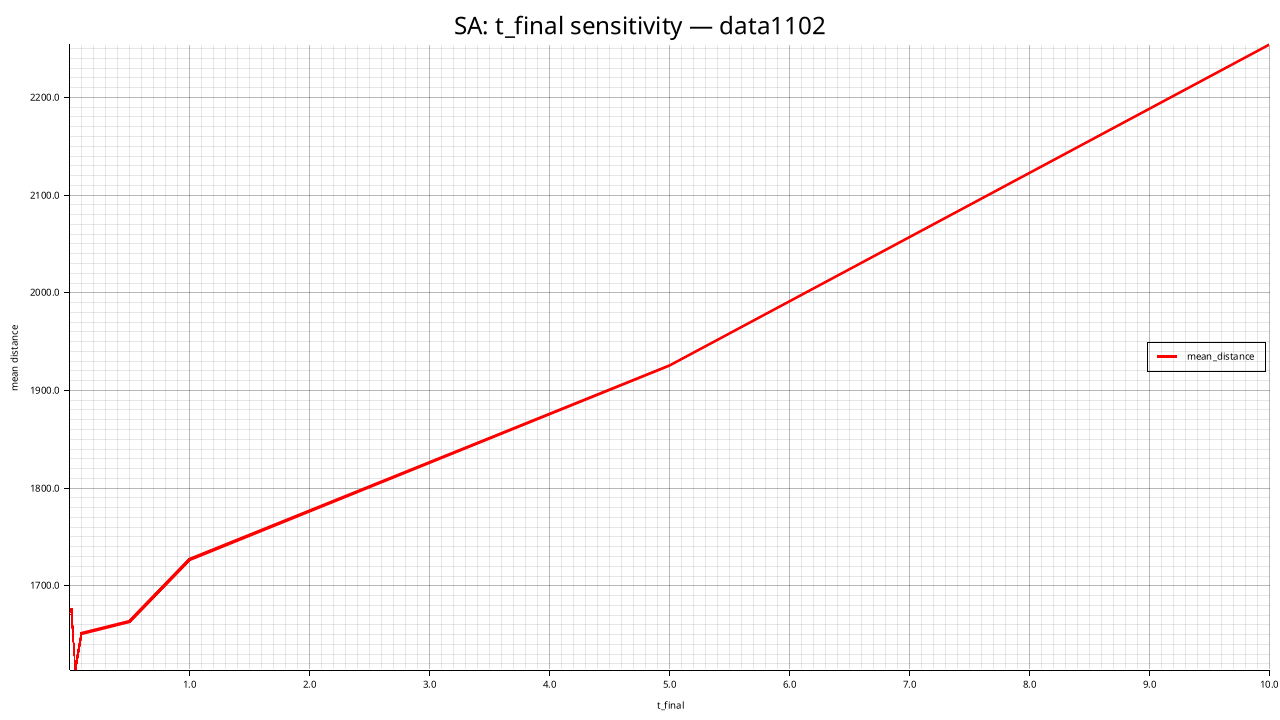

Values plotted in this chart, from the file beside it:
t_final, mean_distance, std_distance, feasible_rate, mean_elapsed_ms, mean_iterations
0.001000, 1673, 35.67, 1.000, 13876, 392700
0.01, 1676, 69.57, 1.000, 10263, 323850
0.05, 1614, 37.1, 1.000, 8836, 275700
0.1, 1652, 35, 1.000, 9631, 255000
0.5, 1663, 30.31, 1.000, 10210, 206850
1, 1727, 45.77, 1.000, 9176, 186000
5, 1925, 78.34, 1.000, 7053, 137850
10, 2254, 58.62, 1.000, 5987, 117150
